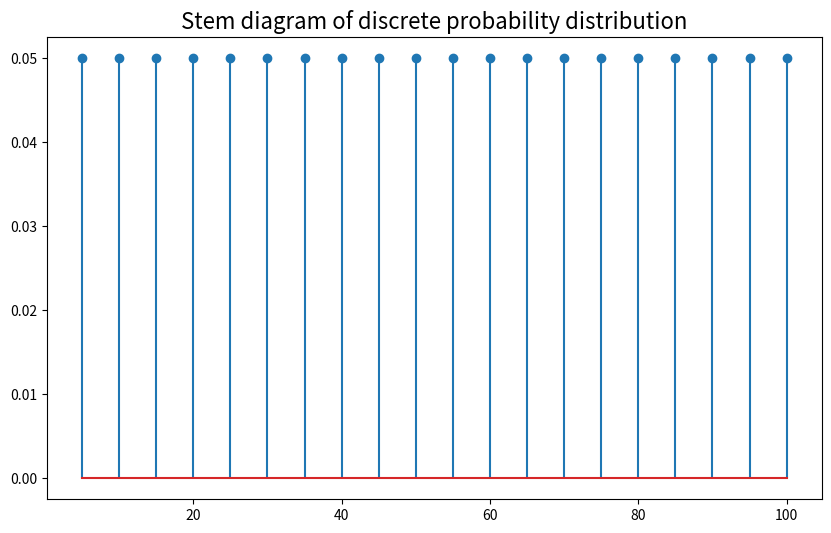
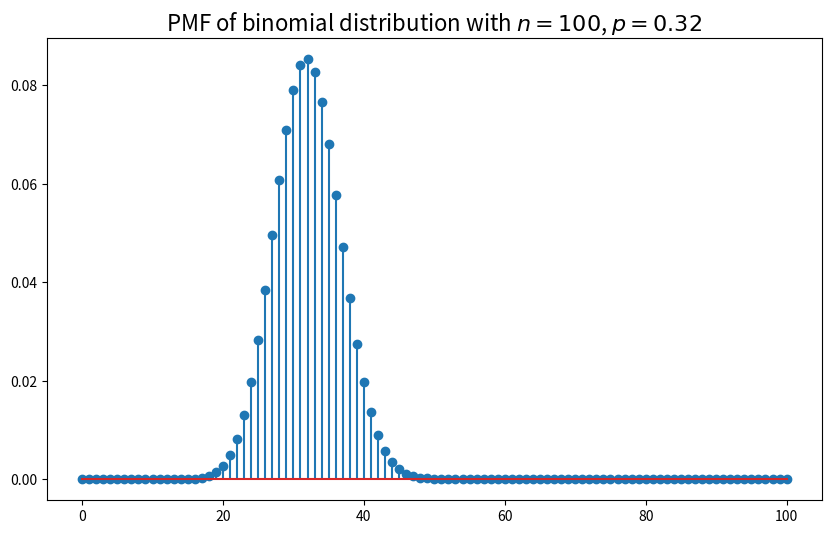
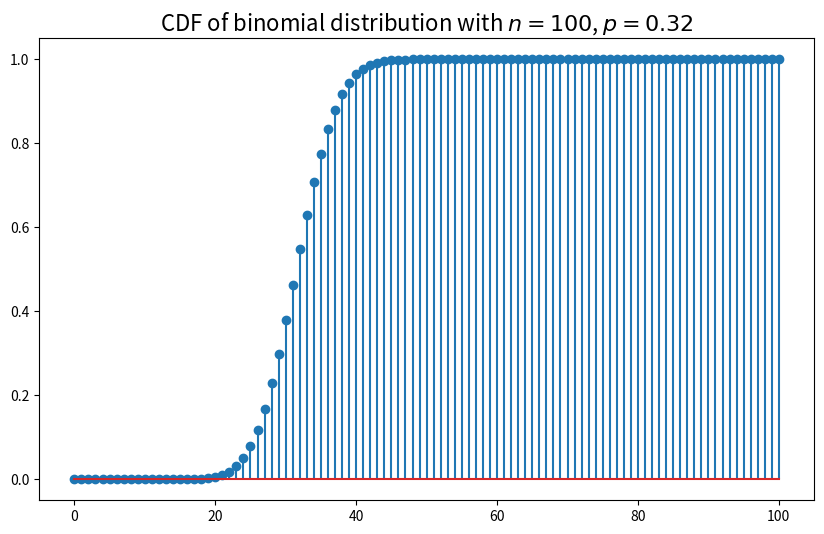
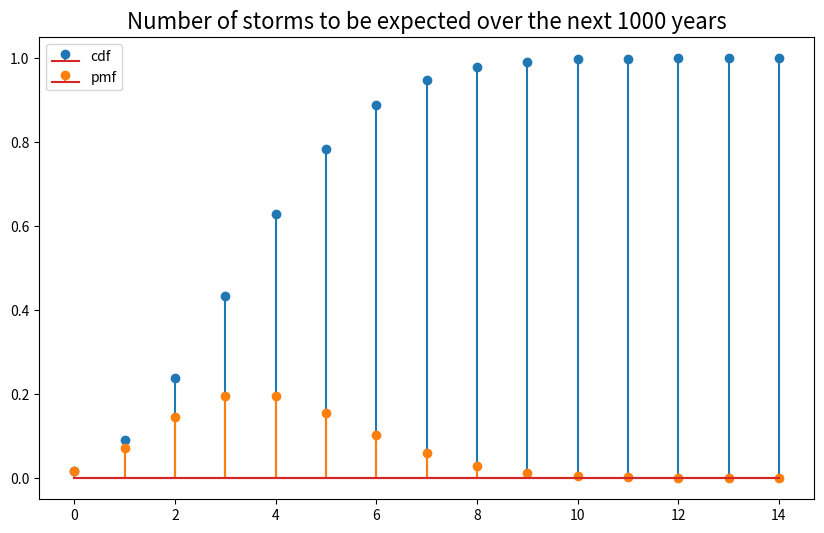
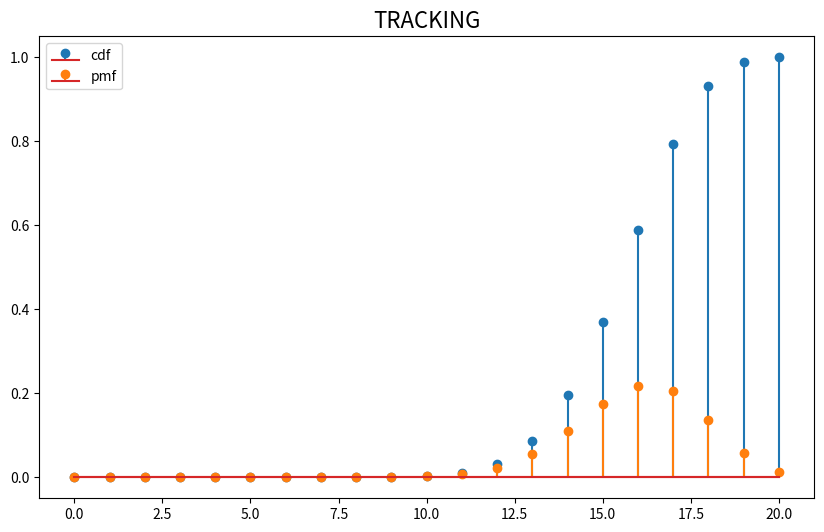

Reproduce these figures in Python, in order.
import numpy as np
import matplotlib.pyplot as plt
from scipy import stats as sts
%matplotlib inline

outcomes = np.arange(5, 101, 5)
print(outcomes)
probabilities = np.empty(20)
probabilities.fill(0.05)

#manually overwrite in case of non-equal probabilities (make sure they sum to 1 though!):
#uncomment following two lines to use this
#probabilities[0] = 0.07
#probabilities[1] = 0.03

print(probabilities)
x = sts.rv_discrete(values=(outcomes, probabilities))
print(x.mean())
print(x.std())
print(x.var())

plt.figure(figsize=(10, 6))
plt.stem(outcomes, x.pmf(outcomes))
plt.title("Stem diagram of discrete probability distribution", fontsize=16)
plt.show()
plt.close()

caeserian = sts.binom(100, 0.32)
outcomes = np.arange(0, 101, 1)

plt.figure(figsize=(10, 6))
plt.stem(outcomes, caeserian.pmf(outcomes))
plt.title('PMF of binomial distribution with $n=100$, $p=0.32$', fontsize=16)
plt.show()
plt.close()

plt.figure(figsize=(10, 6))
plt.stem(outcomes, caeserian.cdf(outcomes))
plt.title('CDF of binomial distribution with $n=100$, $p=0.32$', fontsize=16)
plt.show()
plt.close()

print(caeserian.mean()) # expected value
print(caeserian.std()) # standard deviation
print(caeserian.cdf(20)) # probability of having at most 20 caeserian sections in the sample of 100 (20 included)
print(caeserian.pmf(30)) # probability of having exactly 30 caeserian sections in the sample of 100

noncaeserian = sts.binom(100, 0.68)
print(caeserian.cdf(40))
print(1 - noncaeserian.cdf(59))

storms = sts.poisson(4)
outcomes = np.arange(0, 15, 1)

# two different plots, but here with some extra tricks to represent both 
# clearly in one graph (you're not required to be able to do this yourself)
plt.figure(figsize=(10,6))
plt.title('Number of storms to be expected over the next 1000 years', fontsize=16)
plt.stem(outcomes, storms.cdf(outcomes), label="cdf")
plt.stem(outcomes, storms.pmf(outcomes), linefmt='C1-', markerfmt='C1o', label="pmf")
plt.legend()
plt.show()
plt.close()

print('3.', storms.cdf(2))
print('4.', storms.pmf(0))
print('5.', 1 - storms.cdf(4)) # including 5 => excluding 4 or fewer
print('6.', 1 - storms.cdf(99)) # not 0 officially but de facto 0 because of rounding

delayed = sts.binom(13, 0.15)
print(delayed.cdf(4)) # => ok
print(delayed.cdf(5)) # => over 99% 

tracking = sts.binom(20,0.8)
outcomes = np.arange(0,21)

# two different plots was more than enough, but here with some extra tricks to
# represent both clearly in one graph (you're not required to be able to do this yourself)
plt.figure(figsize=(10,6))
plt.title('TRACKING', fontsize=16)
plt.stem(outcomes,tracking.cdf(outcomes),  label="cdf")
plt.stem(outcomes,tracking.pmf(outcomes), linefmt='C1-', markerfmt='C1o', label="pmf")
plt.legend()
plt.show()
plt.close()

print('2.', tracking.pmf(15))
print('3.', 1 - tracking.cdf(14))
print('4.', tracking.mean())

begin_quantity = 10**9
factor = 0.999879
end_quantity = begin_quantity * factor
average_per_day = (begin_quantity - end_quantity) / 365
print('1.', average_per_day)

decay = sts.poisson(average_per_day)
print('2.', decay.cdf(360) - decay.cdf(319))

decay = sts.binom(begin_quantity, average_per_day/begin_quantity)
print('2.', decay.cdf(360) - decay.cdf(319))
